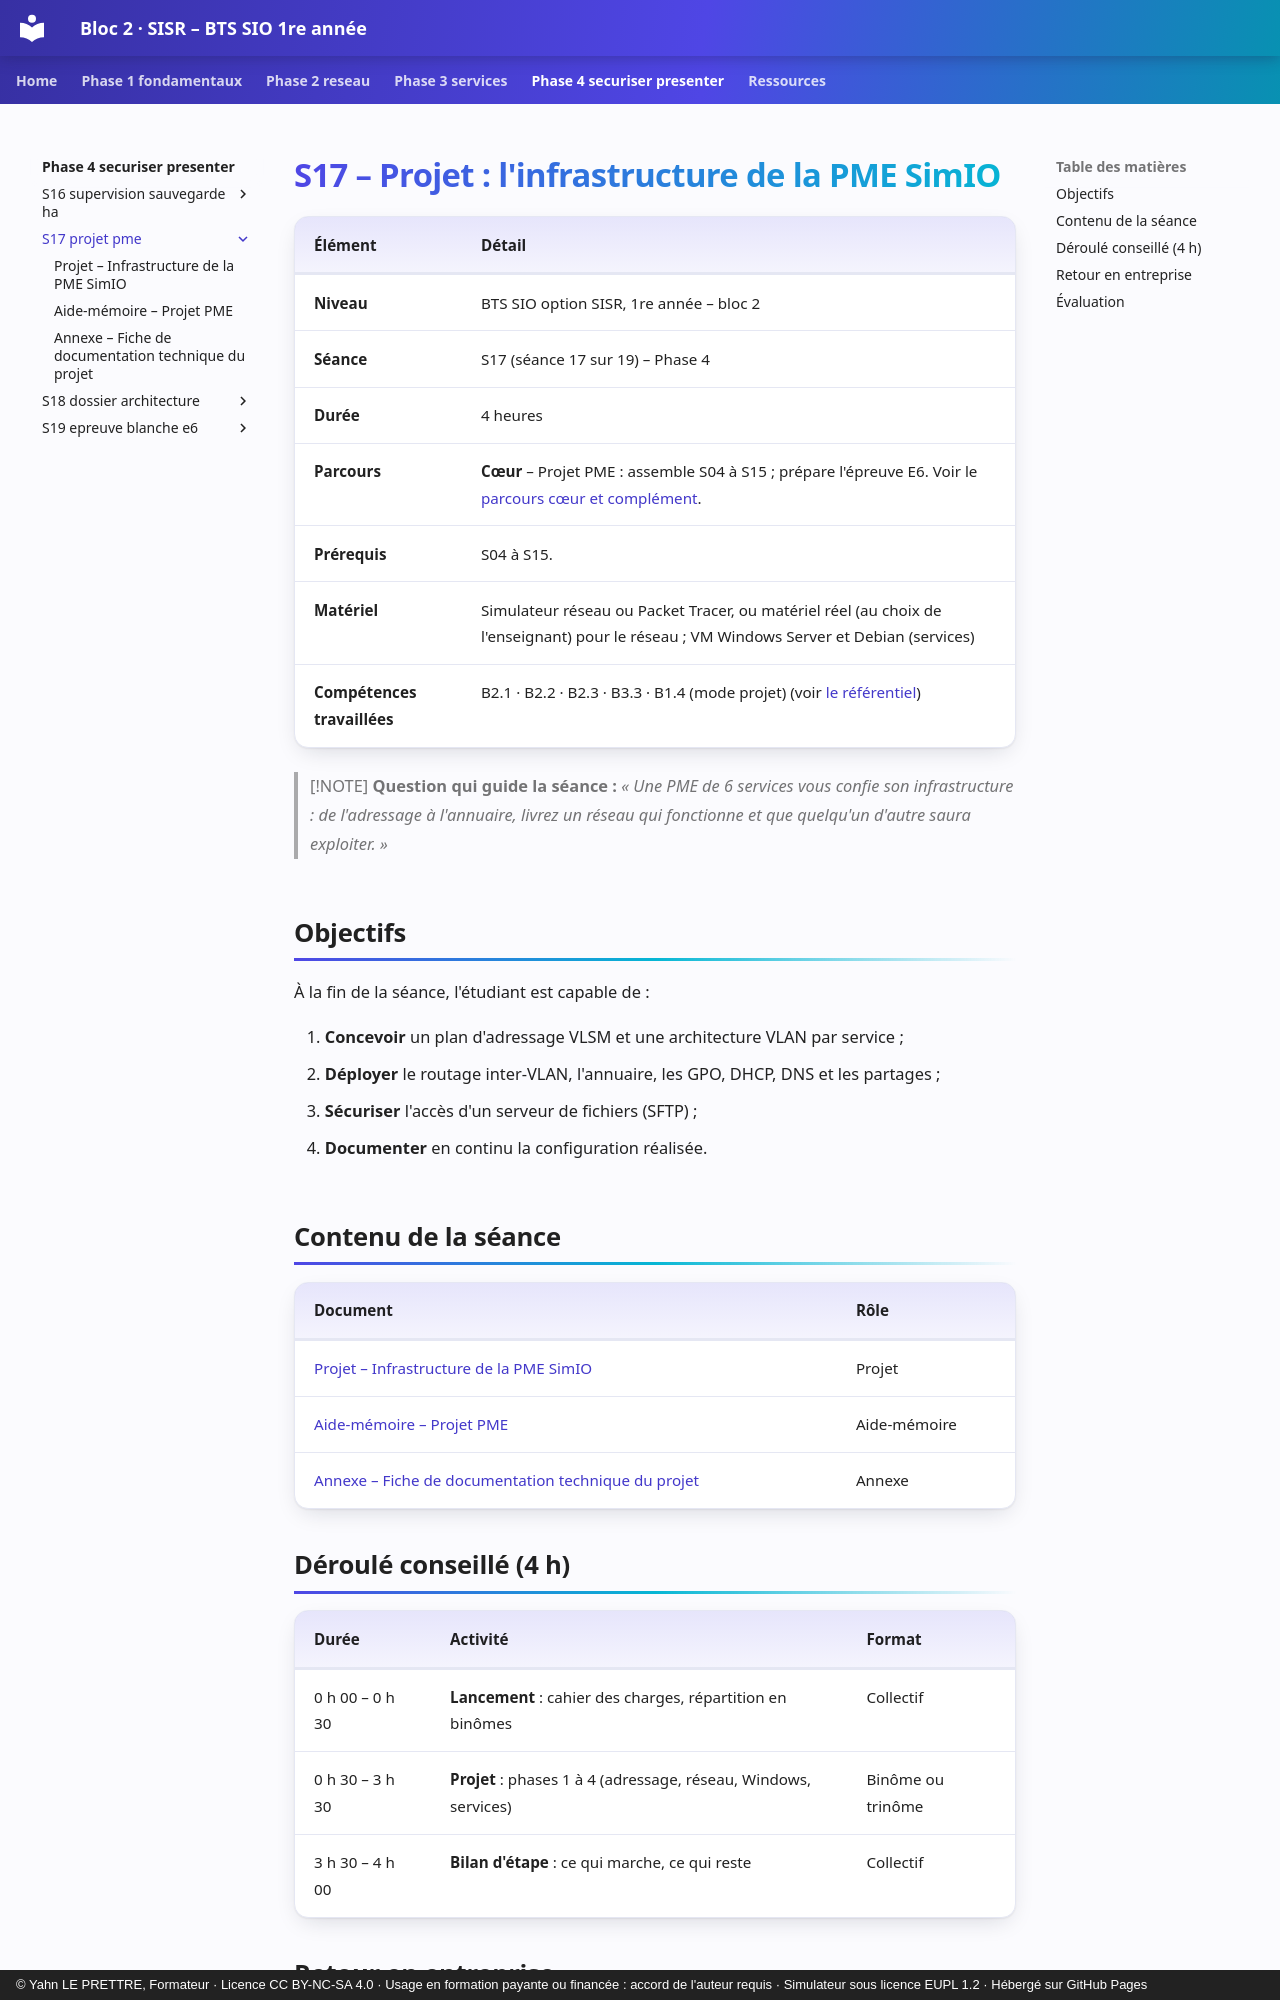

repository: YahnLP/bts1-sio-sisr-bloc2 · page: phase-4-securiser-presenter/S17-projet-pme/index.html · generator: mkdocs · copyright: © Yahn LE PRETTRE, Formateur · Licence CC BY-NC-SA 4.0 · Usage en formation payante ou financée : accord de l'auteur requis · Simulateur sous licence EUPL 1.2 · Hébergé sur GitHub Pages

# S17 – Projet : l'infrastructure de la PME SimIO

| Élément | Détail |
|---|---|
| **Niveau** | BTS SIO option SISR, 1re année – bloc 2 |
| **Séance** | S17 (séance 17 sur 19) – Phase 4 |
| **Durée** | 4 heures |
| **Parcours** | **Cœur** – Projet PME : assemble S04 à S15 ; prépare l'épreuve E6. Voir le [parcours cœur et complément](../../ressources/parcours-coeur-complement.md). |
| **Prérequis** | S04 à S15. |
| **Matériel** | Simulateur réseau ou Packet Tracer, ou matériel réel (au choix de l'enseignant) pour le réseau ; VM Windows Server et Debian (services) |
| **Compétences travaillées** | B2.1 · B2.2 · B2.3 · B3.3 · B1.4 (mode projet) (voir [le référentiel](../../ressources/referentiel.md)) |

> [!NOTE]
> **Question qui guide la séance :** *« Une PME de 6 services vous confie son infrastructure : de l'adressage à l'annuaire, livrez un réseau qui fonctionne et que quelqu'un d'autre saura exploiter. »*

## Objectifs

À la fin de la séance, l'étudiant est capable de :

1. **Concevoir** un plan d'adressage VLSM et une architecture VLAN par service ;
2. **Déployer** le routage inter-VLAN, l'annuaire, les GPO, DHCP, DNS et les partages ;
3. **Sécuriser** l'accès d'un serveur de fichiers (SFTP) ;
4. **Documenter** en continu la configuration réalisée.

## Contenu de la séance

| Document | Rôle |
|---|---|
| [Projet – Infrastructure de la PME SimIO](02-projet.md) | Projet |
| [Aide-mémoire – Projet PME](03-aide-memoire.md) | Aide-mémoire |
| [Annexe – Fiche de documentation technique du projet](annexe-documentation.md) | Annexe |

## Déroulé conseillé (4 h)

| Durée | Activité | Format |
|---|---|---|
| 0 h 00 – 0 h 30 | **Lancement** : cahier des charges, répartition en binômes | Collectif |
| 0 h 30 – 3 h 30 | **Projet** : phases 1 à 4 (adressage, réseau, Windows, services) | Binôme ou trinôme |
| 3 h 30 – 4 h 00 | **Bilan d'étape** : ce qui marche, ce qui reste | Collectif |
